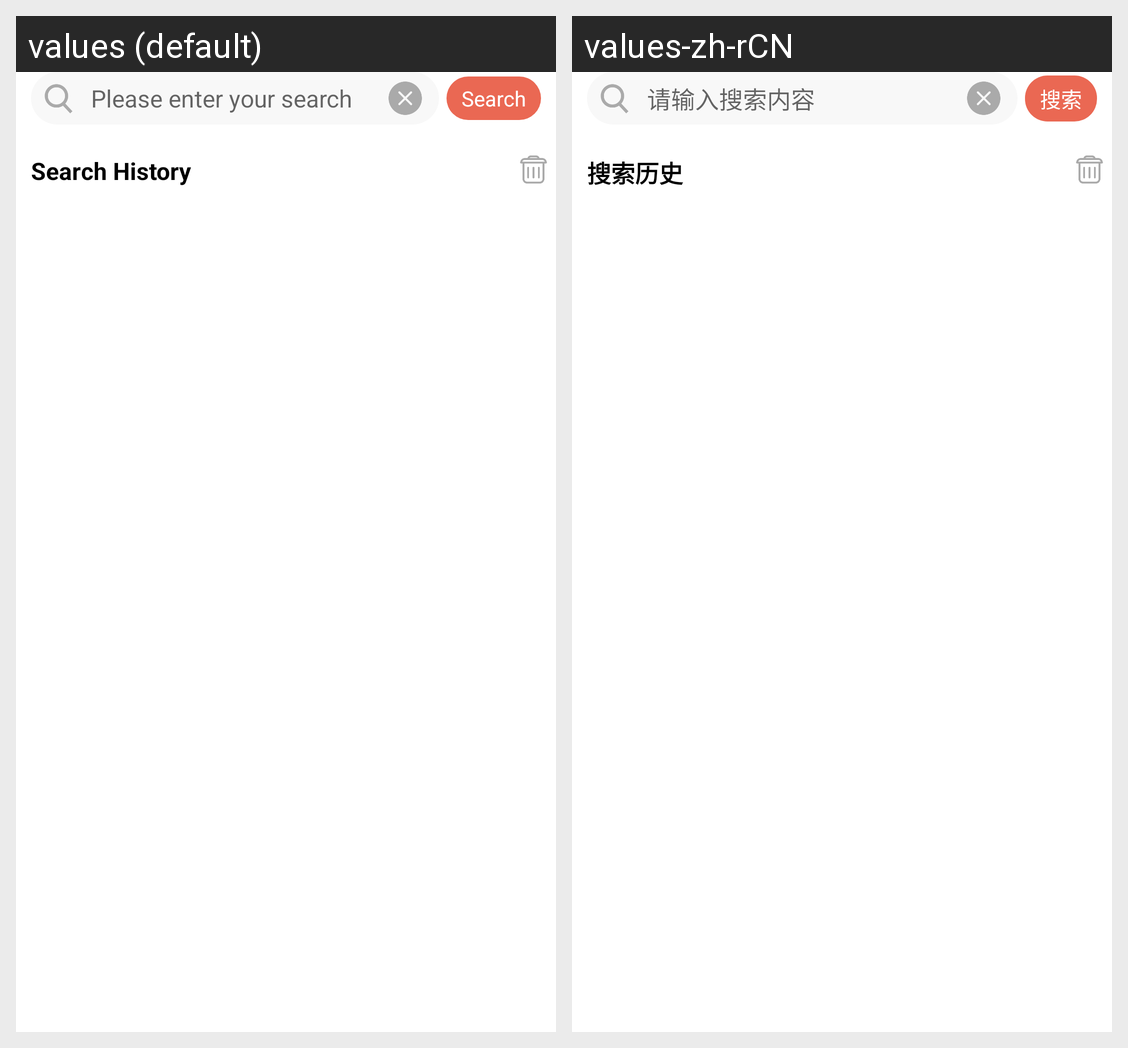

Locale-by-locale string values for the Android screen shown in this grid:
Android screen res/layout/activity_search.xml rendered under 2 locales, left to right: values (default), values-zh-rCN. Device: Nexus 5 (rendered at 1080×1920; each locale shown at half size, 540×960, under a caption strip naming it); theme Theme.Xinpian.
Strings drawn on this screen, with the default value and each locale's value (text and hints the layout hard-codes, and strings that could not be matched under every locale, appear in the picture but are not listed):

search_tip
  values: Please enter your search
  values-zh-rCN: 请输入搜索内容

search
  values: Search
  values-zh-rCN: 搜索

search_history
  values: Search History
  values-zh-rCN: 搜索历史
